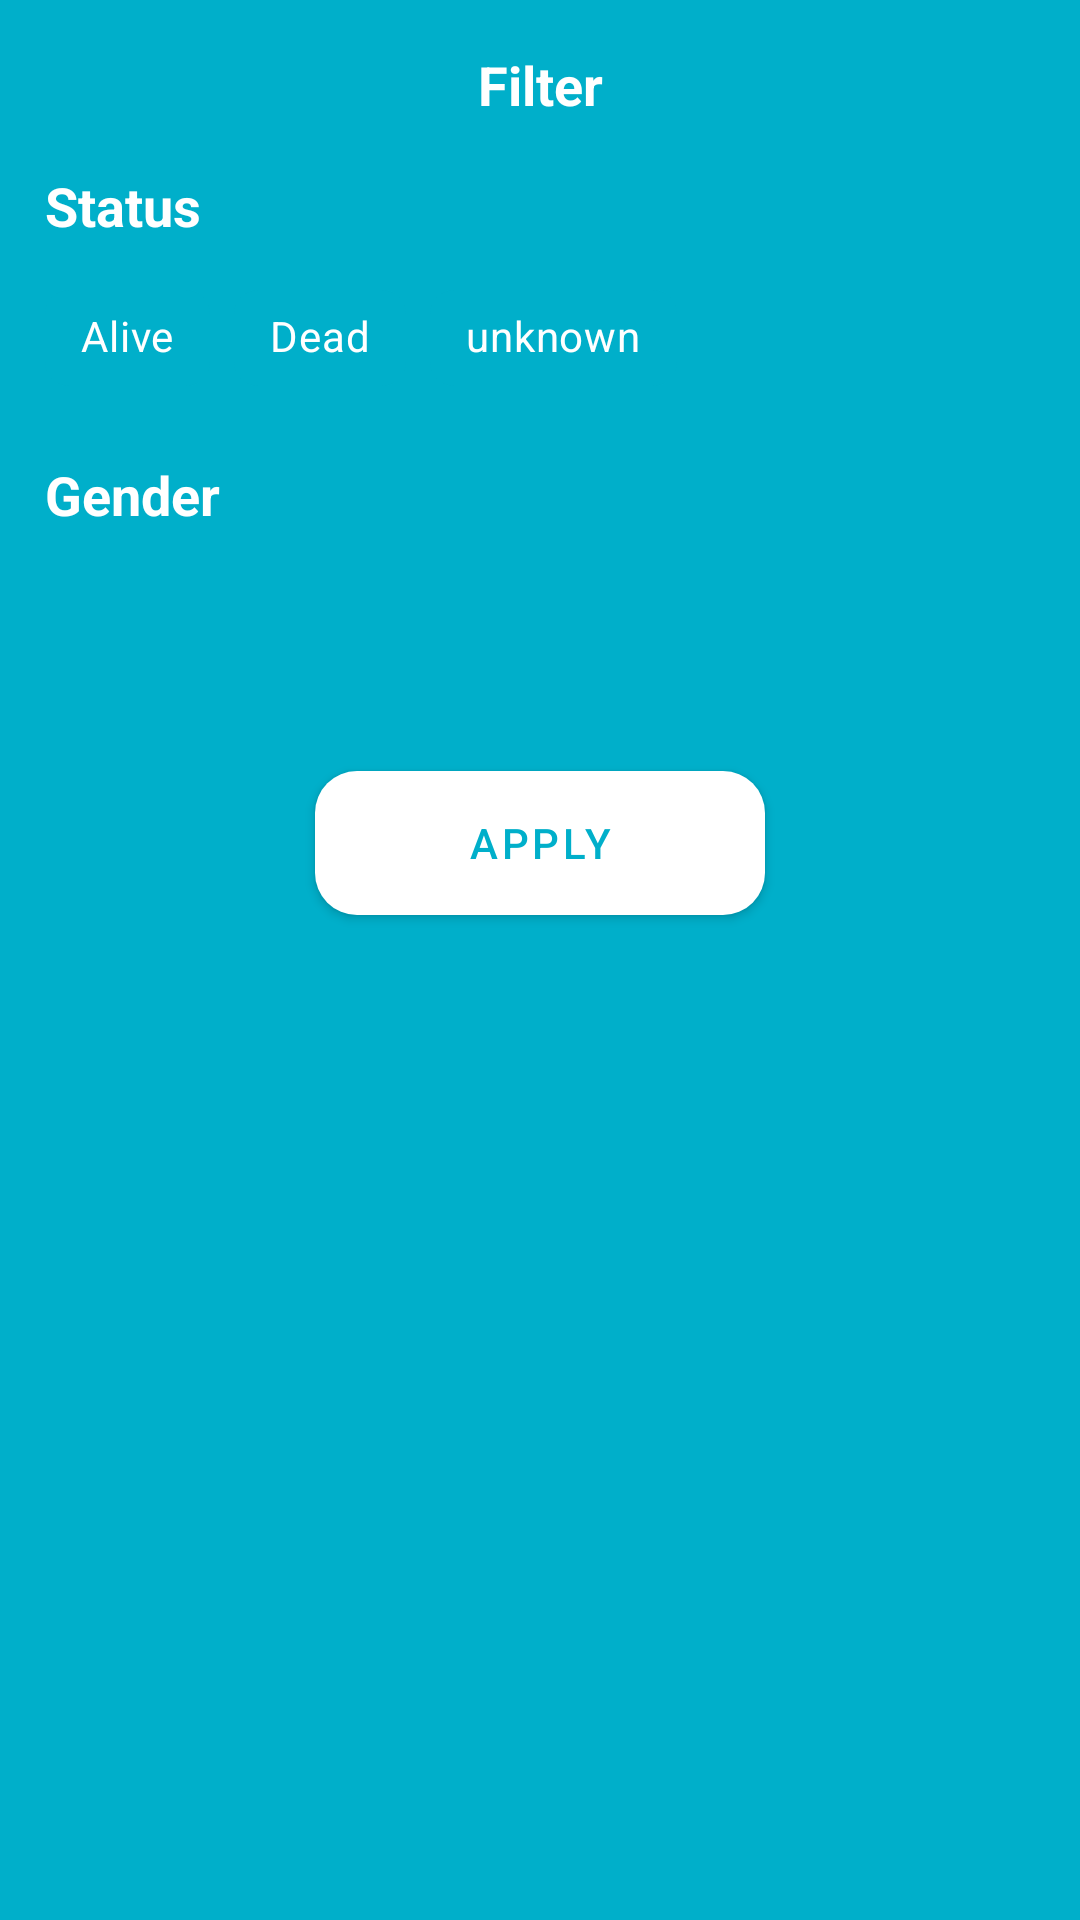

Reconstruct the res/layout file that produces this screen, plus the resources it refers to.
<!-- AndroidManifest.xml: application theme Theme.RickAndMortyAppKotlin -->
<!-- res/layout/fragment_filter.xml -->
<?xml version="1.0" encoding="utf-8"?>
<LinearLayout xmlns:android="http://schemas.android.com/apk/res/android"
    xmlns:app="http://schemas.android.com/apk/res-auto"
    xmlns:tools="http://schemas.android.com/tools"
    android:layout_width="match_parent"
    android:layout_height="wrap_content"
    android:orientation="vertical"
    android:layout_gravity="bottom"
    android:background="@color/splash_color"
    tools:context="FilterDialogFragment">

    <TextView
        android:id="@+id/textView5"
        android:layout_width="match_parent"
        android:layout_height="wrap_content"
        android:padding="16dp"
        android:textColor="@color/white"
        android:textStyle="bold"
        android:text="@string/title_filter"
        android:textAlignment="center"
        android:textSize="18sp"
        />

    <LinearLayout
        android:layout_width="wrap_content"
        android:layout_height="wrap_content"
        android:orientation="vertical"
        android:background="@color/splash_color"
        android:layout_gravity="center">

        <TextView
            android:id="@+id/txt_title_episodes"
            android:layout_width="wrap_content"
            android:layout_height="wrap_content"
            android:text="@string/title_status"
            android:textColor="@color/white"
            android:textSize="18sp"
            android:textStyle="bold" />

        <com.google.android.material.chip.ChipGroup
            android:id="@+id/chipgroup_status"
            android:layout_width="wrap_content"
            android:layout_height="wrap_content"
            android:layout_marginTop="8dp"
            android:orientation="horizontal"
            app:singleSelection="true">

            <com.google.android.material.chip.Chip
                android:id="@+id/chip_alive"
                style="@style/CostumChip"
                android:layout_width="wrap_content"
                android:layout_height="wrap_content"
                android:text="@string/txt_chip_alive"
                android:textColor="@color/white"
                android:textSize="14sp" />

            <com.google.android.material.chip.Chip
                android:id="@+id/chip_dead"
                style="@style/CostumChip"
                android:layout_width="wrap_content"
                android:layout_height="wrap_content"
                android:textColor="@color/white"
                android:text="@string/txt_chip_dead"
                android:textSize="14sp" />

            <com.google.android.material.chip.Chip
                android:id="@+id/chip_unknown"
                style="@style/CostumChip"
                android:textColor="@color/white"
                android:layout_width="wrap_content"
                android:layout_height="wrap_content"
                android:text="@string/txt_chip_unknown"
                android:textSize="14sp" />

        </com.google.android.material.chip.ChipGroup>

        <TextView
            android:id="@+id/textView3"
            android:layout_width="wrap_content"
            android:layout_height="wrap_content"
            android:layout_marginTop="16dp"
            android:text="@string/title_gender"
            android:textColor="@color/white"
            android:textSize="18sp"
            android:textStyle="bold" />

        <RadioGroup
            android:id="@+id/radiogroup_gender"
            android:layout_width="330dp"
            android:layout_height="wrap_content"
            android:layout_marginTop="8dp"
            android:orientation="horizontal">

            <RadioButton
                android:id="@+id/checkbox_female"
                style="@style/CostumRadioButton"
                android:layout_marginStart="0dp"
                android:background="@drawable/checkbox_female_selector"
                android:text="@string/txt_checkbox_female" />

            <RadioButton
                android:id="@+id/checkbox_male"
                style="@style/CostumRadioButton"
                android:background="@drawable/checkbox_male_selector"
                android:text="@string/txt_checkbox_male" />

            <RadioButton
                android:id="@+id/checkbox_genderless"
                style="@style/CostumRadioButton"
                android:background="@drawable/checkbox_genderless_selector"
                android:text="@string/txt_checkbox_genderless" />

            <RadioButton
                android:id="@+id/checkbox_unknown"
                style="@style/CostumRadioButton"
                android:background="@drawable/checkbox_unknown_selector"
                android:text="@string/txt_checkbox_unknown" />

        </RadioGroup>
    </LinearLayout>


    <com.google.android.material.button.MaterialButton
        android:id="@+id/btn_make_filter"
        android:layout_width="150dp"
        android:layout_height="wrap_content"
        android:layout_gravity="center"
        android:layout_marginBottom="16dp"
        android:layout_marginTop="24dp"
        android:background="@drawable/bg_button_filter"
        android:text="@string/title_btn_apply"
        android:textColor="@color/splash_color"
        app:backgroundTint="@null" />

</LinearLayout>
<!-- resources referenced by this layout -->
<resources>
  <color name="splash_color">#00AFCA</color>
  <color name="white">#FFFFFF</color>
  <!-- drawable bg_button_filter (drawable) -->
  <?xml version="1.0" encoding="utf-8"?>
  <shape
      xmlns:android="http://schemas.android.com/apk/res/android"
      android:shape="rectangle">
  
      <corners android:radius="14dp"/>
  
      <gradient
          android:type="linear"
          android:startColor="@color/white"
          android:centerColor="@color/white"
          android:endColor="@color/white"
          android:angle="0"
          />
  
  </shape>
  <string name="title_btn_apply">Apply</string>
  <string name="title_filter">Filter</string>
  <string name="title_gender">Gender</string>
  <string name="title_status">Status</string>
  <string name="txt_checkbox_female">Female</string>
  <string name="txt_checkbox_genderless">Genderless</string>
  <string name="txt_checkbox_male">Male</string>
  <string name="txt_checkbox_unknown">unknown</string>
  <string name="txt_chip_alive">Alive</string>
  <string name="txt_chip_dead">Dead</string>
  <string name="txt_chip_unknown">unknown</string>
  <style name="CostumChip" parent="Widget.MaterialComponents.Chip.Choice">
          <item name="chipCornerRadius">8dp</item>
          <item name="chipBackgroundColor">@color/splash_color</item>
      </style>
  <style name="CostumRadioButton" parent="Widget.AppCompat.CompoundButton.RadioButton">
          <item name="android:layout_width">wrap_content</item>
          <item name="android:layout_height">wrap_content</item>
          <item name="android:button">@null</item>
          <item name="android:textColor">@android:color/transparent</item>
          <item name="android:layout_marginStart">12dp</item>
      </style>
  <style name="Theme.RickAndMortyAppKotlin" parent="Theme.MaterialComponents.DayNight.NoActionBar">
          
          <item name="colorPrimary">@color/colorPrimary</item>
          <item name="colorPrimaryVariant">@color/colorPrimaryVariant</item>
          <item name="colorOnPrimary">@color/colorOnPrimary</item>
          
          <item name="colorSecondary">@color/colorSecondary</item>
          <item name="colorSecondaryVariant">@color/colorSecondaryVariant</item>
          <item name="colorOnSecondary">@color/colorOnSecondary</item>
          
          <item name="android:statusBarColor">@color/white</item>
          
      </style>
  <color name="colorPrimary">#6200EE</color>
  <color name="colorPrimaryVariant">#3700B3</color>
  <color name="colorOnPrimary">#FFFFFF</color>
  <color name="colorSecondary">#03DAC6</color>
  <color name="colorSecondaryVariant">#FFFFFF</color>
  <color name="colorOnSecondary">#FF000000</color>
</resources>
